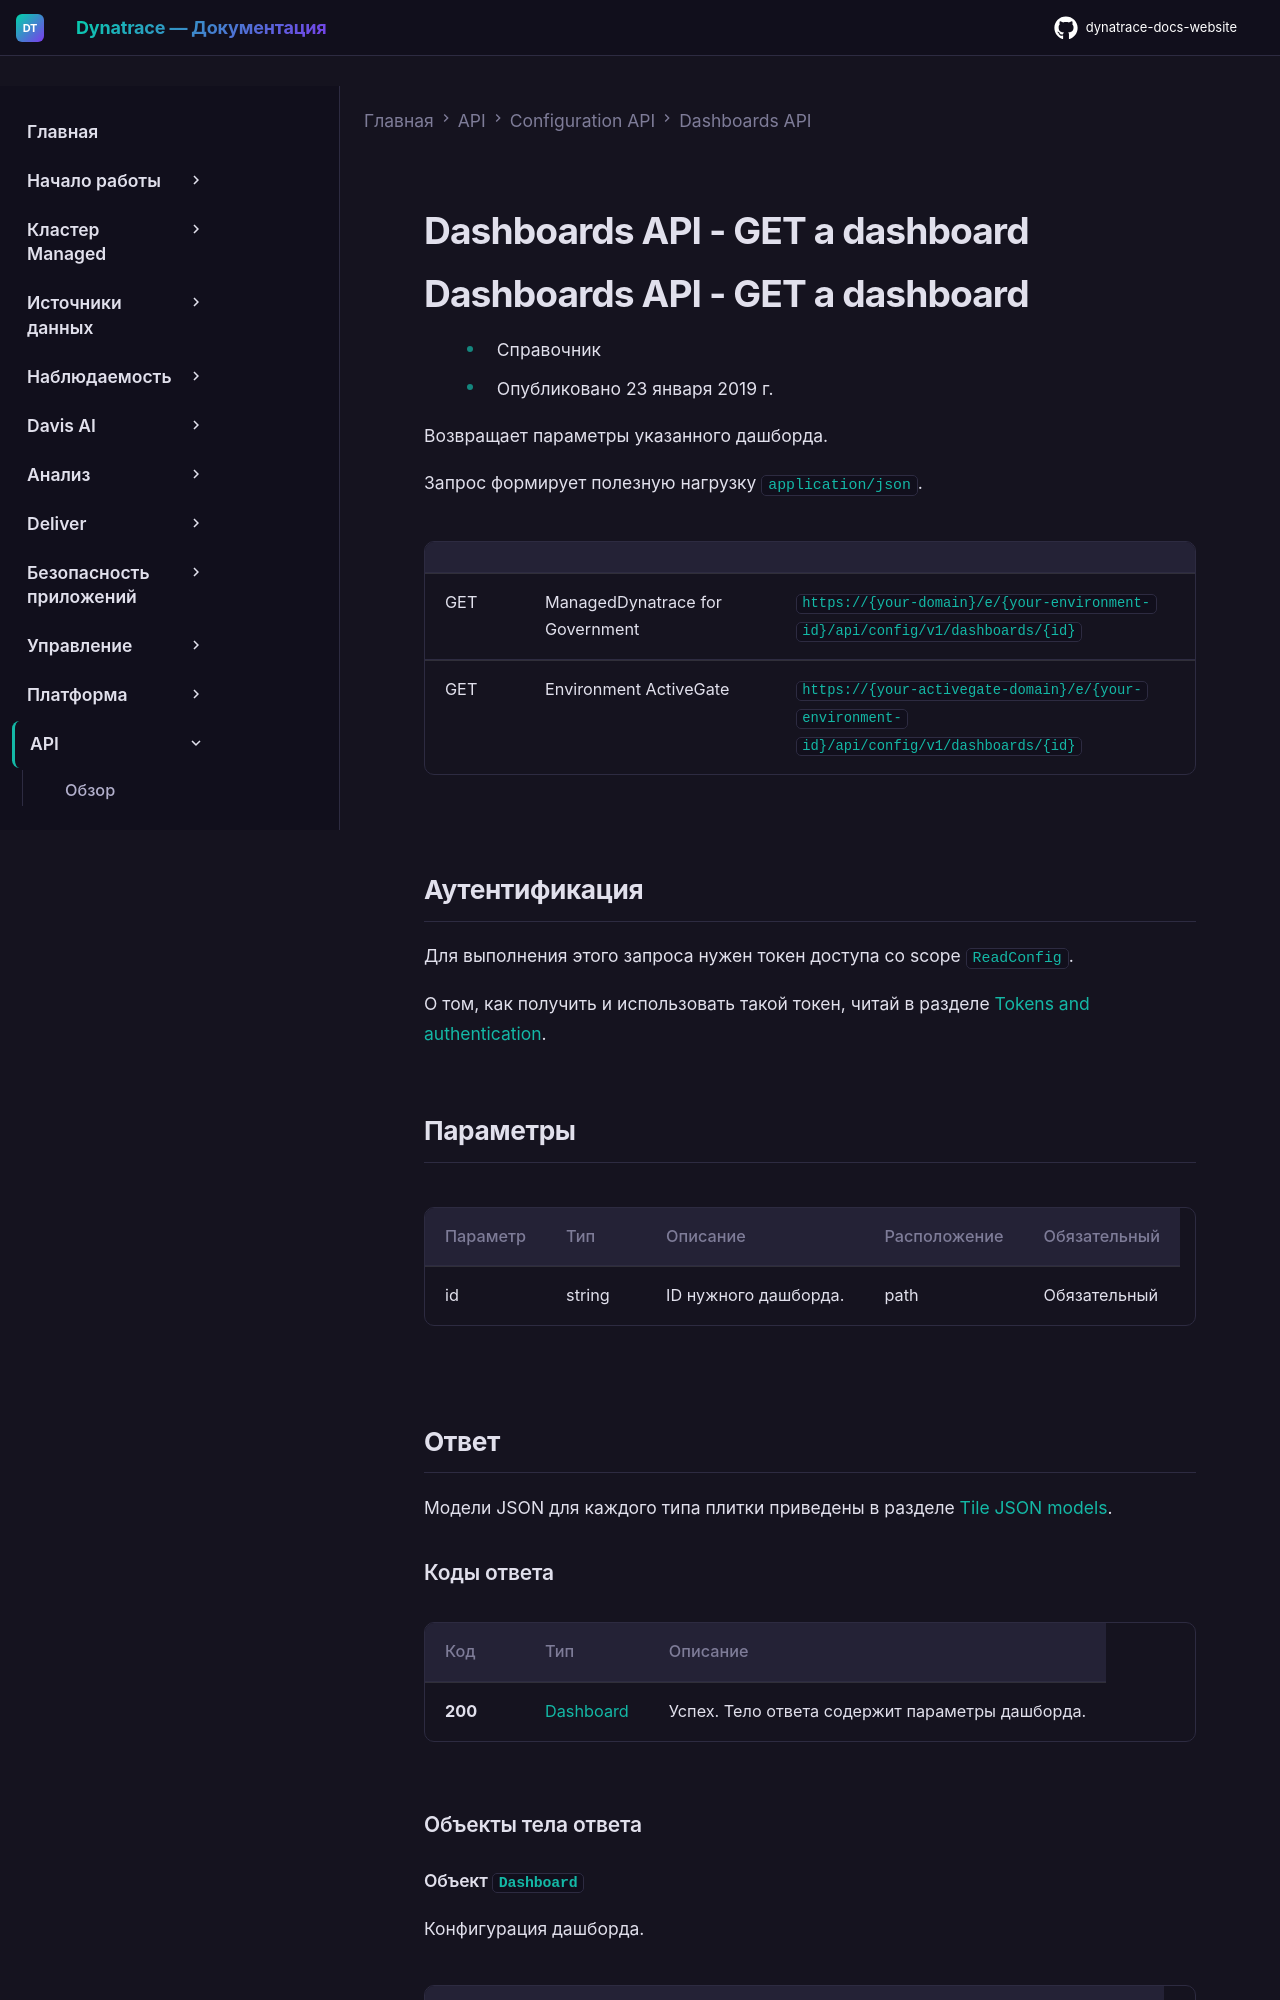

repository: Yerkebulan-Ardabayev/dynatrace-docs-website · page: managed-ru/dynatrace-api/configuration-api/dashboards-api/get-dashboard/index.html · generator: mkdocs

---
title: Dashboards API - GET a dashboard
source: https://docs.dynatrace.com/managed/dynatrace-api/configuration-api/dashboards-api/get-dashboard
---

# Dashboards API - GET a dashboard

# Dashboards API - GET a dashboard

* Справочник
* Опубликовано 23 января 2019 г.

Возвращает параметры указанного дашборда.

Запрос формирует полезную нагрузку `application/json`.

|  |  |  |
| --- | --- | --- |
| GET | ManagedDynatrace for Government | `https://{your-domain}/e/{your-environment-id}/api/config/v1/dashboards/{id}` |
| GET | Environment ActiveGate | `https://{your-activegate-domain}/e/{your-environment-id}/api/config/v1/dashboards/{id}` |

## Аутентификация

Для выполнения этого запроса нужен токен доступа со scope `ReadConfig`.

О том, как получить и использовать такой токен, читай в разделе [Tokens and authentication](/managed/discover-dynatrace/references/dynatrace-api/basics/dynatrace-api-authentication).
